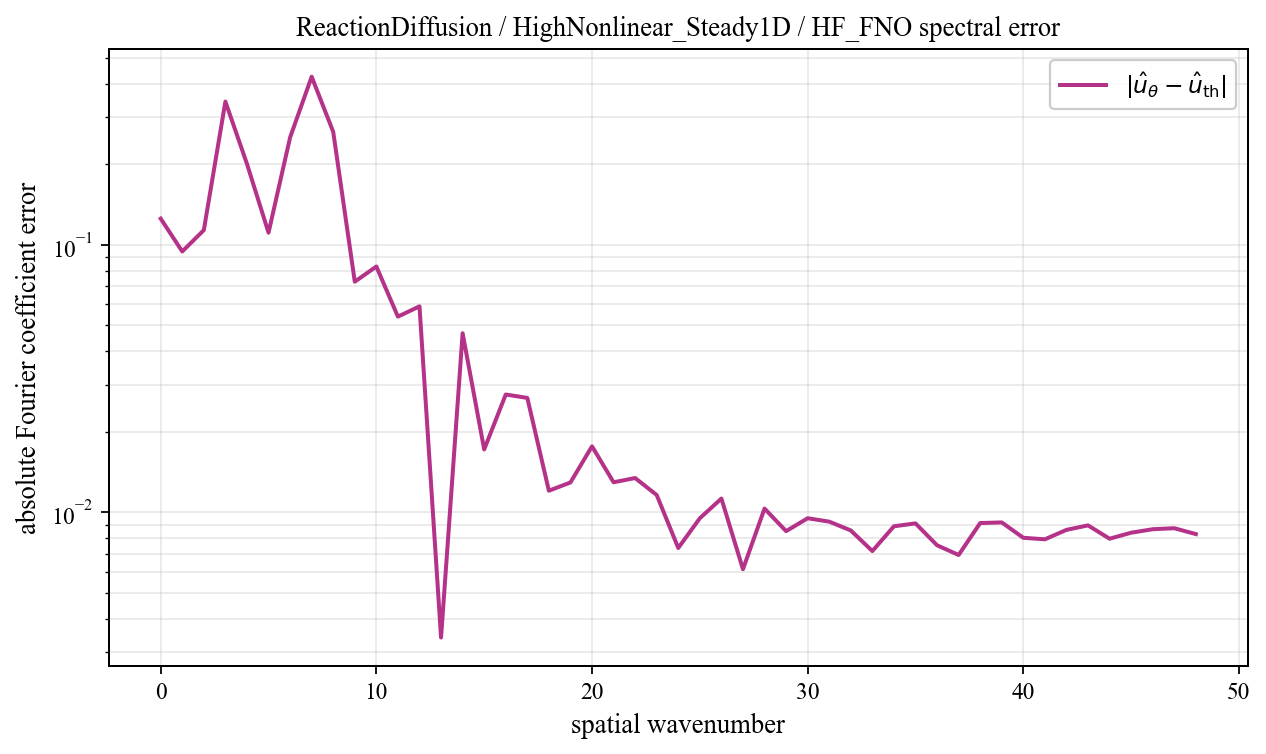

Values plotted in this chart, from the file beside it:
spatial_wavenumber, prediction_magnitude, theory_magnitude, absolute_coefficient_error
0, 0.1092, 0.01607, 0.1253
1, 0.06316, 0.03131, 0.09446
2, 0.07513, 0.03854, 0.1135
3, 0.2166, 0.2725, 0.3432
4, 0.2975, 0.3892, 0.2007
5, 0.1622, 0.1069, 0.1111
6, 0.2103, 0.1316, 0.252
7, 0.3074, 0.1209, 0.425
8, 0.09732, 0.2066, 0.2644
9, 0.02408, 0.05623, 0.07283
10, 0.05286, 0.03017, 0.08301
11, 0.04166, 0.0197, 0.05392
12, 0.07257, 0.01421, 0.05892
13, 0.01391, 0.01089, 0.003409
14, 0.05049, 0.00871, 0.04674
15, 0.01197, 0.007183, 0.0172
16, 0.02935, 0.006066, 0.02759
17, 0.02412, 0.00522, 0.0268
18, 0.01094, 0.004561, 0.01206
19, 0.01037, 0.004038, 0.01294
20, 0.01713, 0.003614, 0.01766
21, 0.01066, 0.003266, 0.01296
22, 0.01177, 0.002976, 0.01345
23, 0.009098, 0.002732, 0.01162
24, 0.006628, 0.002524, 0.007365
25, 0.008667, 0.002346, 0.009513
26, 0.009929, 0.002193, 0.01127
27, 0.004597, 0.00206, 0.006136
28, 0.009091, 0.001944, 0.01034
29, 0.007736, 0.001842, 0.008513
30, 0.00812, 0.001753, 0.009514
31, 0.008075, 0.001674, 0.00924
32, 0.007181, 0.001604, 0.008565
33, 0.00599, 0.001543, 0.007172
34, 0.007768, 0.001488, 0.008877
35, 0.007955, 0.00144, 0.009102
36, 0.00636, 0.001397, 0.007539
37, 0.005713, 0.001359, 0.006936
38, 0.007938, 0.001326, 0.009126
39, 0.008055, 0.001297, 0.009178
40, 0.006854, 0.001272, 0.008041
41, 0.006733, 0.001251, 0.007936
42, 0.0074, 0.001232, 0.008608
43, 0.007784, 0.001217, 0.008947
44, 0.006809, 0.001205, 0.007978
45, 0.007213, 0.001196, 0.0084
46, 0.00747, 0.001189, 0.008655
47, 0.00755, 0.001185, 0.008732
48, 0.007117, 0.001184, 0.008301
